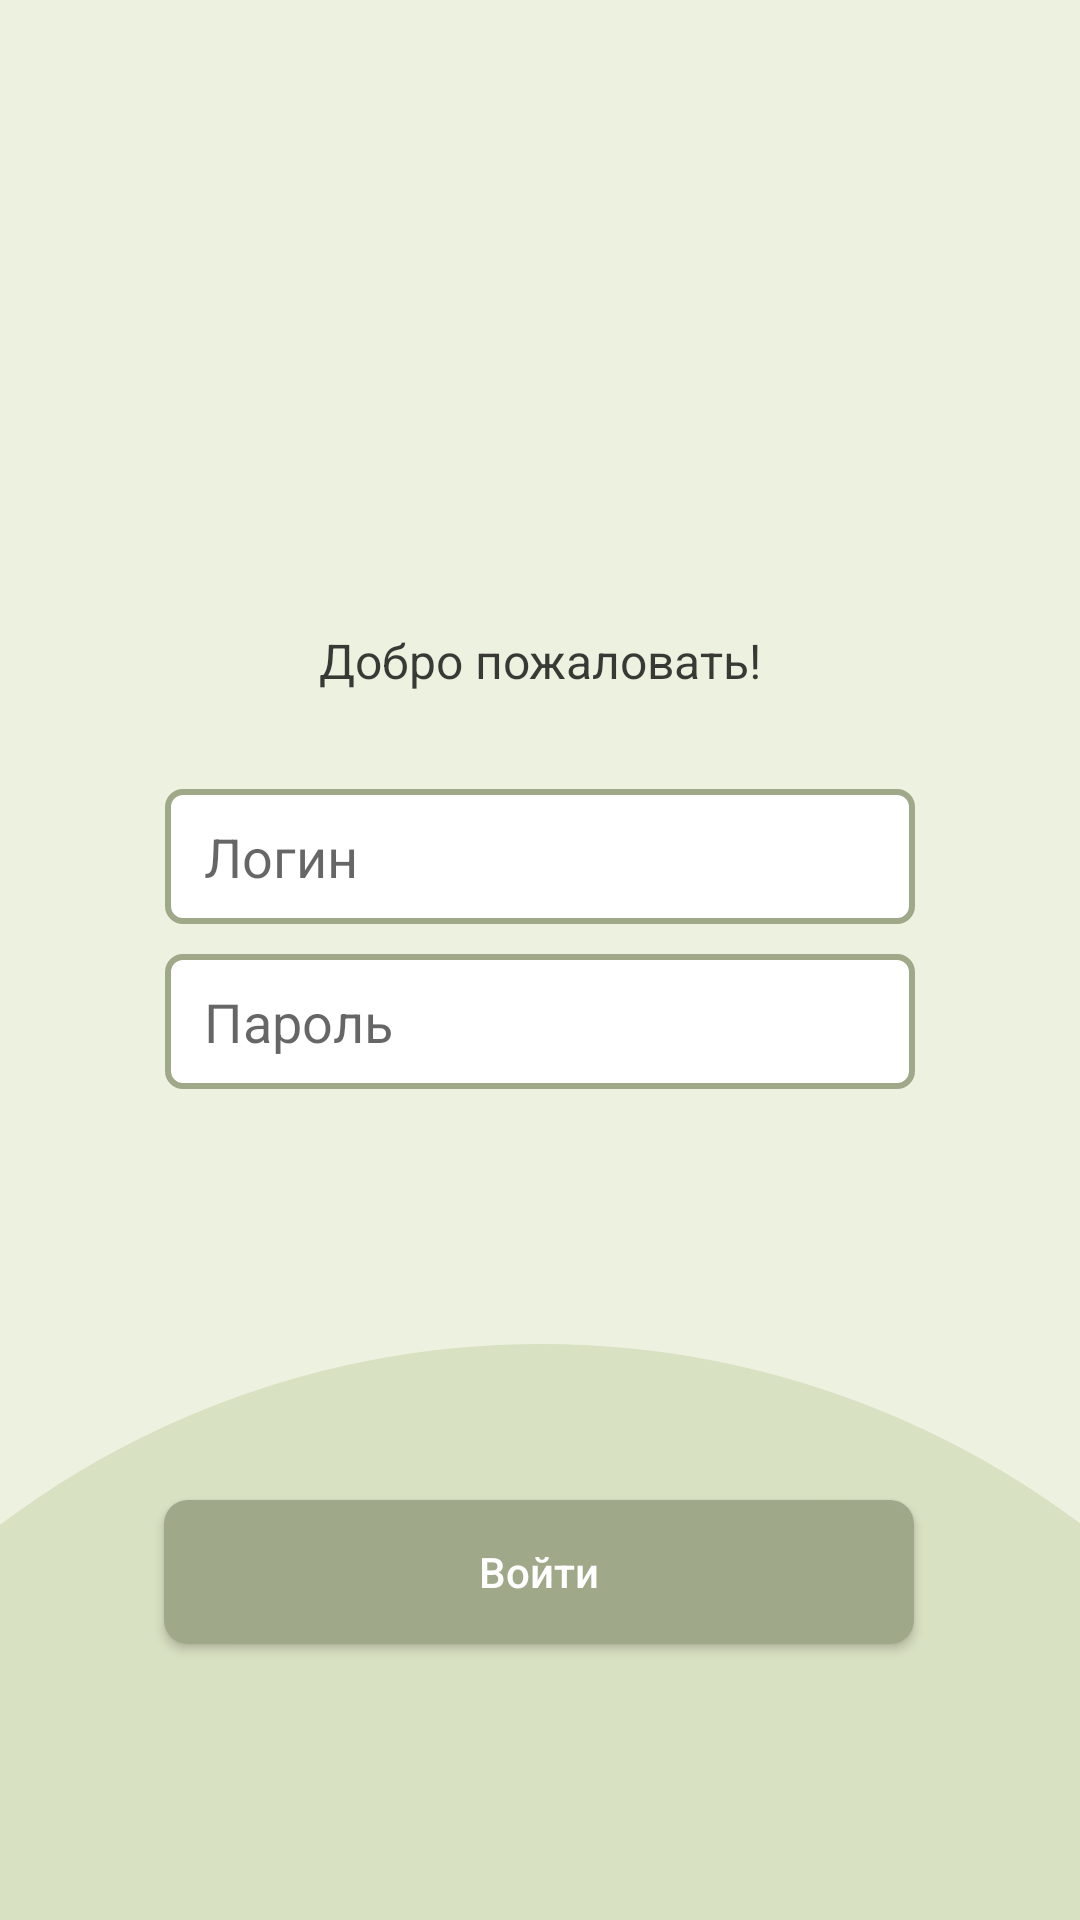

Produce the Android XML layout that renders to this screen, including the resource entries it uses.
<!-- AndroidManifest.xml: application theme AppTheme -->
<!-- res/layout/fragment_auth_screen.xml -->
<?xml version="1.0" encoding="utf-8"?>
<androidx.constraintlayout.widget.ConstraintLayout xmlns:android="http://schemas.android.com/apk/res/android"
    xmlns:app="http://schemas.android.com/apk/res-auto"
    xmlns:tools="http://schemas.android.com/tools"
    android:layout_width="match_parent"
    android:background="@color/colorMainBackground"
    android:layout_height="match_parent">

    <TextView
        android:id="@+id/authInfo"
        android:textSize="16dp"
        android:textColor="#C3000000"
        android:layout_marginBottom="200dp"
        android:layout_width="wrap_content"
        android:layout_height="wrap_content"
        android:text="Добро пожаловать!"
        app:layout_constraintBottom_toBottomOf="parent"
        app:layout_constraintEnd_toEndOf="parent"
        app:layout_constraintStart_toStartOf="parent"
        app:layout_constraintTop_toTopOf="parent" />

    <EditText
        android:hint="   Логин"
        android:layout_marginTop="32dp"
        android:id="@+id/editTextLogin"
        app:layout_constraintTop_toBottomOf="@+id/authInfo"
        android:layout_height="45dp"
        android:ems="10"
        android:layout_width="250dp"
        android:background="@drawable/bg_edit_text_white"
        android:inputType="textEmailAddress"
        app:layout_constraintEnd_toEndOf="parent"
        app:layout_constraintStart_toStartOf="parent"
        tools:layout_editor_absoluteY="259dp" />

    <EditText
        android:hint="   Пароль"
        android:layout_marginTop="10dp"
        android:id="@+id/editTextPassword"
        android:layout_width="250dp"
        android:layout_height="45dp"
        android:background="@drawable/bg_edit_text_white"
        android:ems="10"
        android:inputType="textPassword"
        app:layout_constraintEnd_toEndOf="parent"
        app:layout_constraintStart_toStartOf="parent"
        app:layout_constraintTop_toBottomOf="@+id/editTextLogin" />


    <androidx.constraintlayout.widget.Guideline
        android:id="@+id/guideline_70"
        android:orientation="horizontal"
        app:layout_constraintGuide_percent="0.7"
        android:layout_width="match_parent"
        android:layout_height="1dp" />

    <View
        android:id="@+id/bottomCircle"
        app:layout_constraintTop_toTopOf="@id/guideline_70"
        android:background="@drawable/light_green_circle"
        android:layout_width="600dp"
        app:layout_constraintStart_toStartOf="parent"
        app:layout_constraintEnd_toEndOf="parent"
        android:layout_height="wrap_content" />

    <Button
        android:id="@+id/updateButton"
        android:layout_width="250dp"
        android:layout_height="wrap_content"
        android:layout_marginTop="52dp"
        android:background="@drawable/bg_button_light_green"
        android:text="Войти"
        android:textAllCaps="false"
        android:textColor="@android:color/white"
        android:textStyle="normal"
        app:layout_constraintEnd_toEndOf="parent"
        app:layout_constraintHorizontal_bias="0.497"
        app:layout_constraintStart_toStartOf="parent"
        app:layout_constraintTop_toTopOf="@+id/guideline_70" />

</androidx.constraintlayout.widget.ConstraintLayout>
<!-- resources referenced by this layout -->
<resources>
  <color name="colorMainBackground">#EDF2E0</color>
  <!-- drawable bg_button_light_green (drawable) -->
  <?xml version="1.0" encoding="utf-8"?>
  <shape xmlns:android="http://schemas.android.com/apk/res/android"
      android:shape="rectangle">
  
      <corners android:radius="8dp"/>
  
      <solid android:color="@color/colorButton" />
  
  </shape>
  <!-- drawable bg_edit_text_white (drawable) -->
  <?xml version="1.0" encoding="utf-8"?>
  <shape xmlns:android="http://schemas.android.com/apk/res/android"
      android:shape="rectangle">
      <solid android:color="@android:color/white"/>
      <corners android:radius="5dp"/>
      <stroke android:color="@color/colorButton" android:width="2dp"/>
  </shape>
  <!-- drawable light_green_circle (drawable) -->
  <?xml version="1.0" encoding="utf-8"?>
  <shape xmlns:android="http://schemas.android.com/apk/res/android"
      android:shape="rectangle">
  
      <size android:height="10dp" android:width="10dp"/>
  
      <corners android:radius="500dp"/>
  
      <solid android:color="@color/colorSecondMainBackground" />
  
  </shape>
  <style name="AppTheme" parent="Theme.AppCompat.Light.NoActionBar">
          
          <item name="colorPrimary">@color/colorPrimary</item>
          <item name="colorPrimaryDark">@color/colorPrimaryDark</item>
          <item name="colorAccent">@color/colorAccent</item>
          <item name="android:statusBarColor">@color/colorButton</item>
          <item name="android:navigationBarColor">@color/colorButton</item>
      </style>
  <color name="colorButton">#9FA888</color>
  <color name="colorSecondMainBackground">#D9E1C3</color>
  <color name="colorPrimary">#6200EE</color>
  <color name="colorPrimaryDark">#3700B3</color>
  <color name="colorAccent">#03DAC5</color>
</resources>
